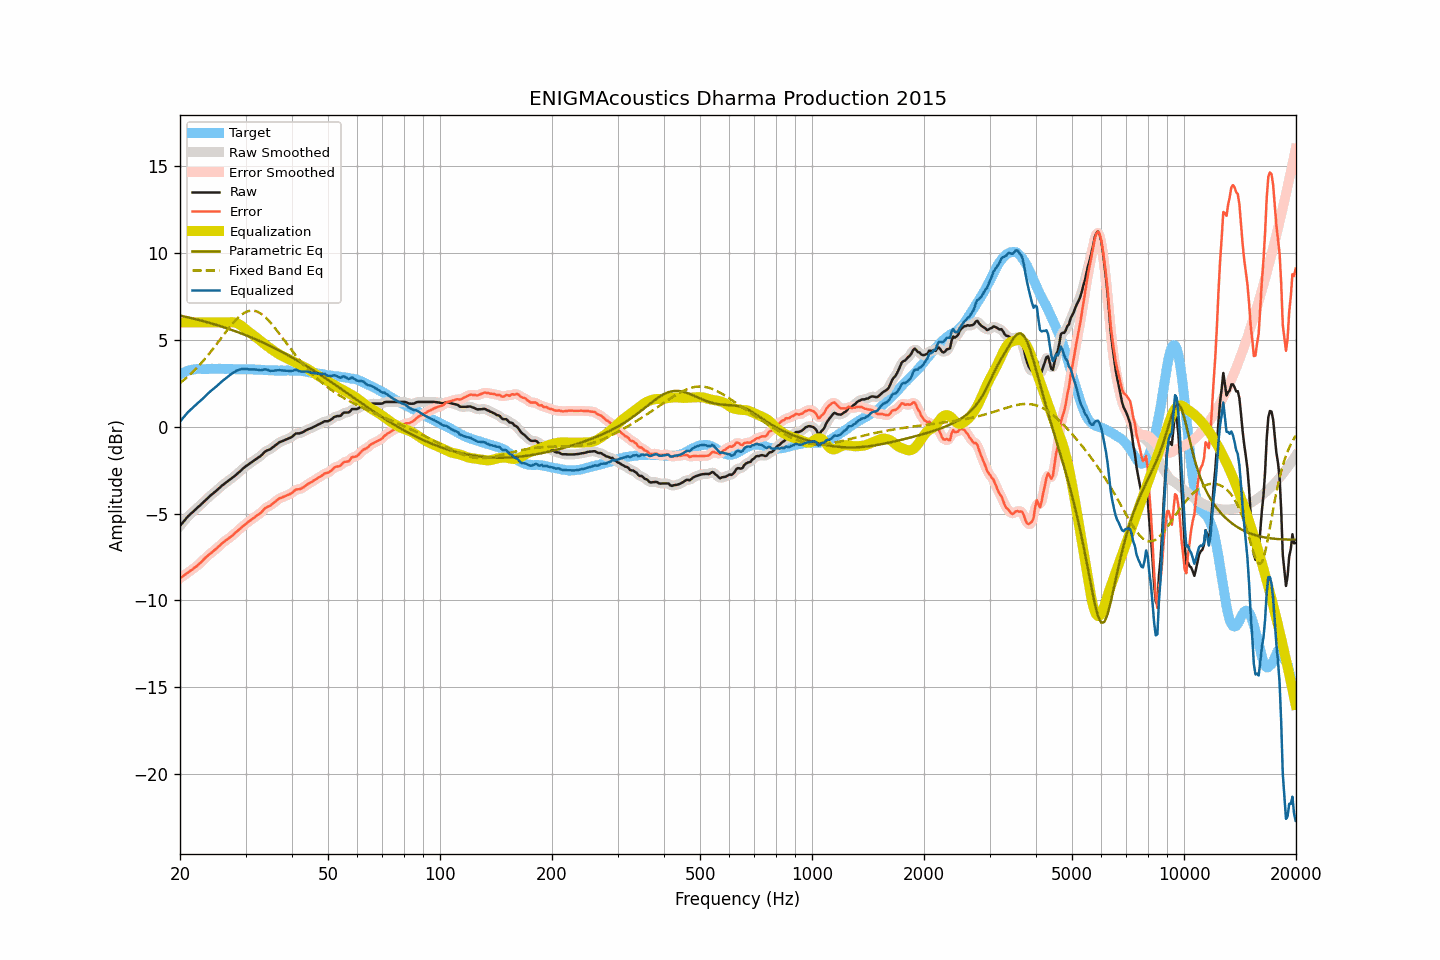

Values plotted in this chart, from the file beside it:
frequency, raw, smoothed, error, error_smoothed, equalization, parametric_eq, fixed_band_eq, equalized_raw, equalized_smoothed, target
20.00, -5.71, -5.71, -8.72, -8.72, 6.00, 6.40, 2.51, 0.29, 0.29, 3.01
20.20, -5.60, -5.59, -8.66, -8.66, 6.00, 6.38, 2.59, 0.40, 0.41, 3.06
20.40, -5.48, -5.48, -8.60, -8.59, 6.00, 6.36, 2.66, 0.52, 0.52, 3.11
20.61, -5.38, -5.37, -8.52, -8.52, 6.00, 6.34, 2.74, 0.62, 0.63, 3.14
20.81, -5.26, -5.26, -8.46, -8.46, 6.00, 6.32, 2.82, 0.74, 0.74, 3.19
21.02, -5.16, -5.16, -8.39, -8.39, 6.00, 6.29, 2.90, 0.84, 0.84, 3.23
21.23, -5.08, -5.07, -8.33, -8.32, 6.00, 6.27, 2.98, 0.92, 0.93, 3.25
21.44, -4.98, -4.99, -8.25, -8.26, 6.00, 6.25, 3.07, 1.02, 1.01, 3.27
21.66, -4.91, -4.90, -8.20, -8.19, 6.00, 6.23, 3.16, 1.09, 1.10, 3.29
21.87, -4.81, -4.82, -8.11, -8.12, 6.00, 6.21, 3.25, 1.19, 1.18, 3.30
22.09, -4.73, -4.73, -8.05, -8.05, 6.00, 6.18, 3.34, 1.27, 1.27, 3.32
22.31, -4.64, -4.65, -7.97, -7.97, 6.00, 6.16, 3.44, 1.36, 1.35, 3.33
22.54, -4.57, -4.57, -7.89, -7.89, 6.00, 6.14, 3.54, 1.43, 1.43, 3.33
22.76, -4.48, -4.48, -7.81, -7.81, 6.00, 6.11, 3.64, 1.52, 1.52, 3.33
22.99, -4.40, -4.40, -7.71, -7.71, 6.00, 6.09, 3.74, 1.60, 1.60, 3.32
23.22, -4.31, -4.31, -7.62, -7.62, 6.00, 6.06, 3.85, 1.69, 1.69, 3.32
23.45, -4.21, -4.21, -7.53, -7.53, 6.00, 6.04, 3.96, 1.79, 1.79, 3.31
23.69, -4.13, -4.12, -7.45, -7.44, 6.00, 6.01, 4.07, 1.87, 1.88, 3.32
23.92, -4.03, -4.04, -7.36, -7.37, 6.00, 5.99, 4.18, 1.97, 1.96, 3.32
24.16, -3.95, -3.96, -7.29, -7.29, 6.00, 5.96, 4.30, 2.05, 2.04, 3.33
24.40, -3.88, -3.88, -7.23, -7.21, 6.00, 5.93, 4.42, 2.12, 2.12, 3.34
24.65, -3.81, -3.81, -7.14, -7.14, 6.00, 5.91, 4.54, 2.19, 2.19, 3.33
24.89, -3.73, -3.73, -7.06, -7.06, 6.00, 5.88, 4.66, 2.27, 2.27, 3.33
25.14, -3.65, -3.65, -6.98, -6.98, 6.00, 5.85, 4.78, 2.35, 2.35, 3.33
25.39, -3.56, -3.57, -6.90, -6.90, 6.00, 5.82, 4.90, 2.44, 2.43, 3.34
25.65, -3.49, -3.48, -6.82, -6.81, 6.00, 5.79, 5.02, 2.51, 2.52, 3.34
25.91, -3.40, -3.40, -6.72, -6.73, 6.00, 5.76, 5.15, 2.60, 2.60, 3.33
26.16, -3.32, -3.33, -6.65, -6.65, 6.00, 5.73, 5.27, 2.68, 2.67, 3.32
26.43, -3.26, -3.25, -6.58, -6.58, 6.00, 5.70, 5.39, 2.74, 2.75, 3.32
26.69, -3.19, -3.19, -6.51, -6.51, 6.00, 5.67, 5.51, 2.82, 2.82, 3.32
26.96, -3.12, -3.12, -6.45, -6.44, 6.01, 5.64, 5.63, 2.89, 2.89, 3.33
27.23, -3.05, -3.05, -6.38, -6.38, 6.01, 5.61, 5.75, 2.97, 2.97, 3.33
27.50, -2.98, -2.98, -6.30, -6.31, 6.02, 5.58, 5.86, 3.04, 3.04, 3.33
27.77, -2.91, -2.91, -6.23, -6.23, 6.01, 5.54, 5.97, 3.10, 3.10, 3.32
28.05, -2.83, -2.83, -6.15, -6.15, 6.00, 5.51, 6.08, 3.16, 3.16, 3.31
28.33, -2.75, -2.76, -6.06, -6.06, 5.97, 5.48, 6.17, 3.21, 3.21, 3.30
28.62, -2.68, -2.68, -5.98, -5.98, 5.93, 5.44, 6.27, 3.25, 3.25, 3.30
28.90, -2.59, -2.59, -5.91, -5.90, 5.88, 5.41, 6.35, 3.29, 3.29, 3.31
29.19, -2.52, -2.51, -5.81, -5.82, 5.82, 5.37, 6.43, 3.31, 3.31, 3.30
29.48, -2.42, -2.43, -5.74, -5.74, 5.75, 5.34, 6.49, 3.33, 3.32, 3.32
29.78, -2.35, -2.35, -5.65, -5.65, 5.68, 5.30, 6.56, 3.33, 3.33, 3.31
30.08, -2.27, -2.27, -5.58, -5.58, 5.60, 5.26, 6.60, 3.33, 3.32, 3.31
30.38, -2.21, -2.20, -5.51, -5.51, 5.52, 5.23, 6.64, 3.31, 3.31, 3.30
30.68, -2.15, -2.14, -5.44, -5.44, 5.44, 5.19, 6.66, 3.30, 3.30, 3.30
30.99, -2.08, -2.08, -5.37, -5.38, 5.37, 5.15, 6.68, 3.30, 3.30, 3.30
31.30, -2.02, -2.01, -5.31, -5.31, 5.31, 5.11, 6.68, 3.29, 3.29, 3.30
31.61, -1.95, -1.95, -5.24, -5.24, 5.24, 5.07, 6.68, 3.30, 3.30, 3.29
31.93, -1.89, -1.88, -5.18, -5.17, 5.17, 5.03, 6.65, 3.29, 3.29, 3.29
32.24, -1.81, -1.82, -5.09, -5.11, 5.10, 4.99, 6.63, 3.29, 3.28, 3.28
32.57, -1.76, -1.76, -5.04, -5.04, 5.02, 4.95, 6.58, 3.27, 3.26, 3.29
32.89, -1.69, -1.69, -4.98, -4.97, 4.95, 4.91, 6.53, 3.25, 3.26, 3.28
33.22, -1.61, -1.61, -4.89, -4.88, 4.87, 4.87, 6.46, 3.26, 3.27, 3.27
33.55, -1.51, -1.52, -4.78, -4.78, 4.80, 4.83, 6.39, 3.28, 3.28, 3.27
33.89, -1.43, -1.44, -4.68, -4.70, 4.73, 4.78, 6.31, 3.30, 3.29, 3.25
34.23, -1.38, -1.38, -4.64, -4.63, 4.66, 4.74, 6.22, 3.28, 3.28, 3.26
34.57, -1.34, -1.34, -4.58, -4.59, 4.59, 4.70, 6.13, 3.25, 3.25, 3.25
34.92, -1.31, -1.29, -4.55, -4.54, 4.52, 4.65, 6.02, 3.21, 3.23, 3.25
35.27, -1.24, -1.24, -4.48, -4.48, 4.45, 4.61, 5.92, 3.22, 3.22, 3.24
35.62, -1.17, -1.17, -4.40, -4.41, 4.39, 4.56, 5.81, 3.22, 3.22, 3.24
35.97, -1.09, -1.10, -4.33, -4.33, 4.33, 4.51, 5.69, 3.23, 3.23, 3.23
... 635 more rows
